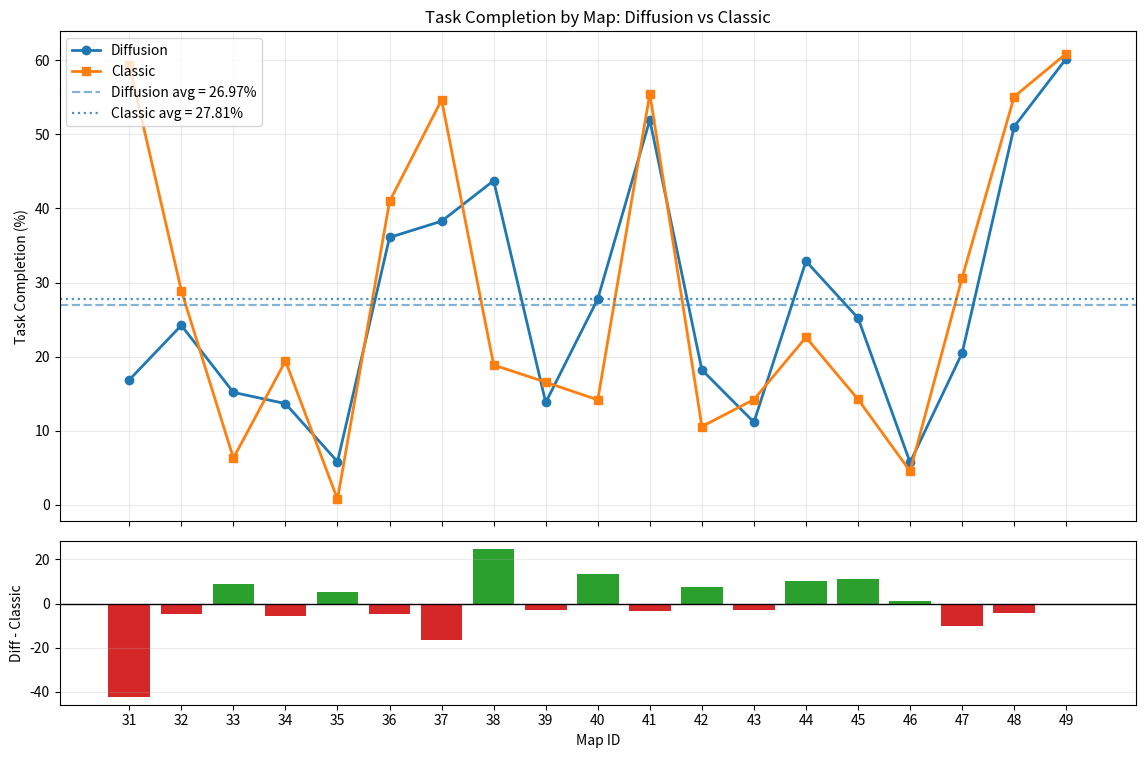

Generate this figure with matplotlib:

import matplotlib
matplotlib.use('Agg')
import matplotlib.pyplot as plt
import numpy as np

maps = list(range(31, 50))

diffusion = {
    31: 16.8798,
    32: 24.2293,
    33: 15.1882,
    34: 13.6741,
    35: 5.8435,
    36: 36.0959,
    37: 38.2846,
    38: 43.7513,
    39: 13.8261,
    40: 27.7982,
    41: 51.9428,
    42: 18.2256,
    43: 11.1662,
    44: 32.8830,
    45: 25.2199,
    46: 5.7386,
    47: 20.4951,
    48: 51.0421,
    49: 60.2259,
}

classic = {
    31: 59.3564,
    32: 28.9149,
    33: 6.3172,
    34: 19.4249,
    35: 0.7776,
    36: 40.9506,
    37: 54.6519,
    38: 18.8863,
    39: 16.5652,
    40: 14.1806,
    41: 55.4862,
    42: 10.5805,
    43: 14.2272,
    44: 22.6193,
    45: 14.2480,
    46: 4.5603,
    47: 30.6692,
    48: 55.0902,
    49: 60.8915,
}

diff_vals = np.array([diffusion[m] for m in maps])
classic_vals = np.array([classic[m] for m in maps])
diff_avg = diff_vals.mean()
classic_avg = classic_vals.mean()
delta = diff_vals - classic_vals

fig, (ax1, ax2) = plt.subplots(
    2, 1, figsize=(11.56, 7.68), sharex=True,
    gridspec_kw={'height_ratios': [3, 1]}
)

ax1.plot(maps, diff_vals, marker='o', linewidth=2, markersize=6, label='Diffusion')
ax1.plot(maps, classic_vals, marker='s', linewidth=2, markersize=6, label='Classic')
ax1.axhline(diff_avg, linestyle='--', linewidth=1.6, alpha=0.55, label=f'Diffusion avg = {diff_avg:.2f}%')
ax1.axhline(classic_avg, linestyle=':', linewidth=1.6, alpha=0.8, label=f'Classic avg = {classic_avg:.2f}%')
ax1.set_title('Task Completion by Map: Diffusion vs Classic')
ax1.set_ylabel('Task Completion (%)')
ax1.grid(True, alpha=0.25)
ax1.legend(loc='upper left')

colors = ['#2ca02c' if d >= 0 else '#d62728' for d in delta]
ax2.bar(maps, delta, color=colors)
ax2.axhline(0, color='black', linewidth=1)
ax2.set_ylabel('Diff - Classic')
ax2.set_xlabel('Map ID')
ax2.set_xticks(maps)
ax2.set_xticklabels([str(m) for m in maps])
ax2.grid(True, axis='y', alpha=0.25)

fig.tight_layout()
fig.savefig('diffusion_vs_classic_task_completion_matched.png', dpi=200)

plt.show()
